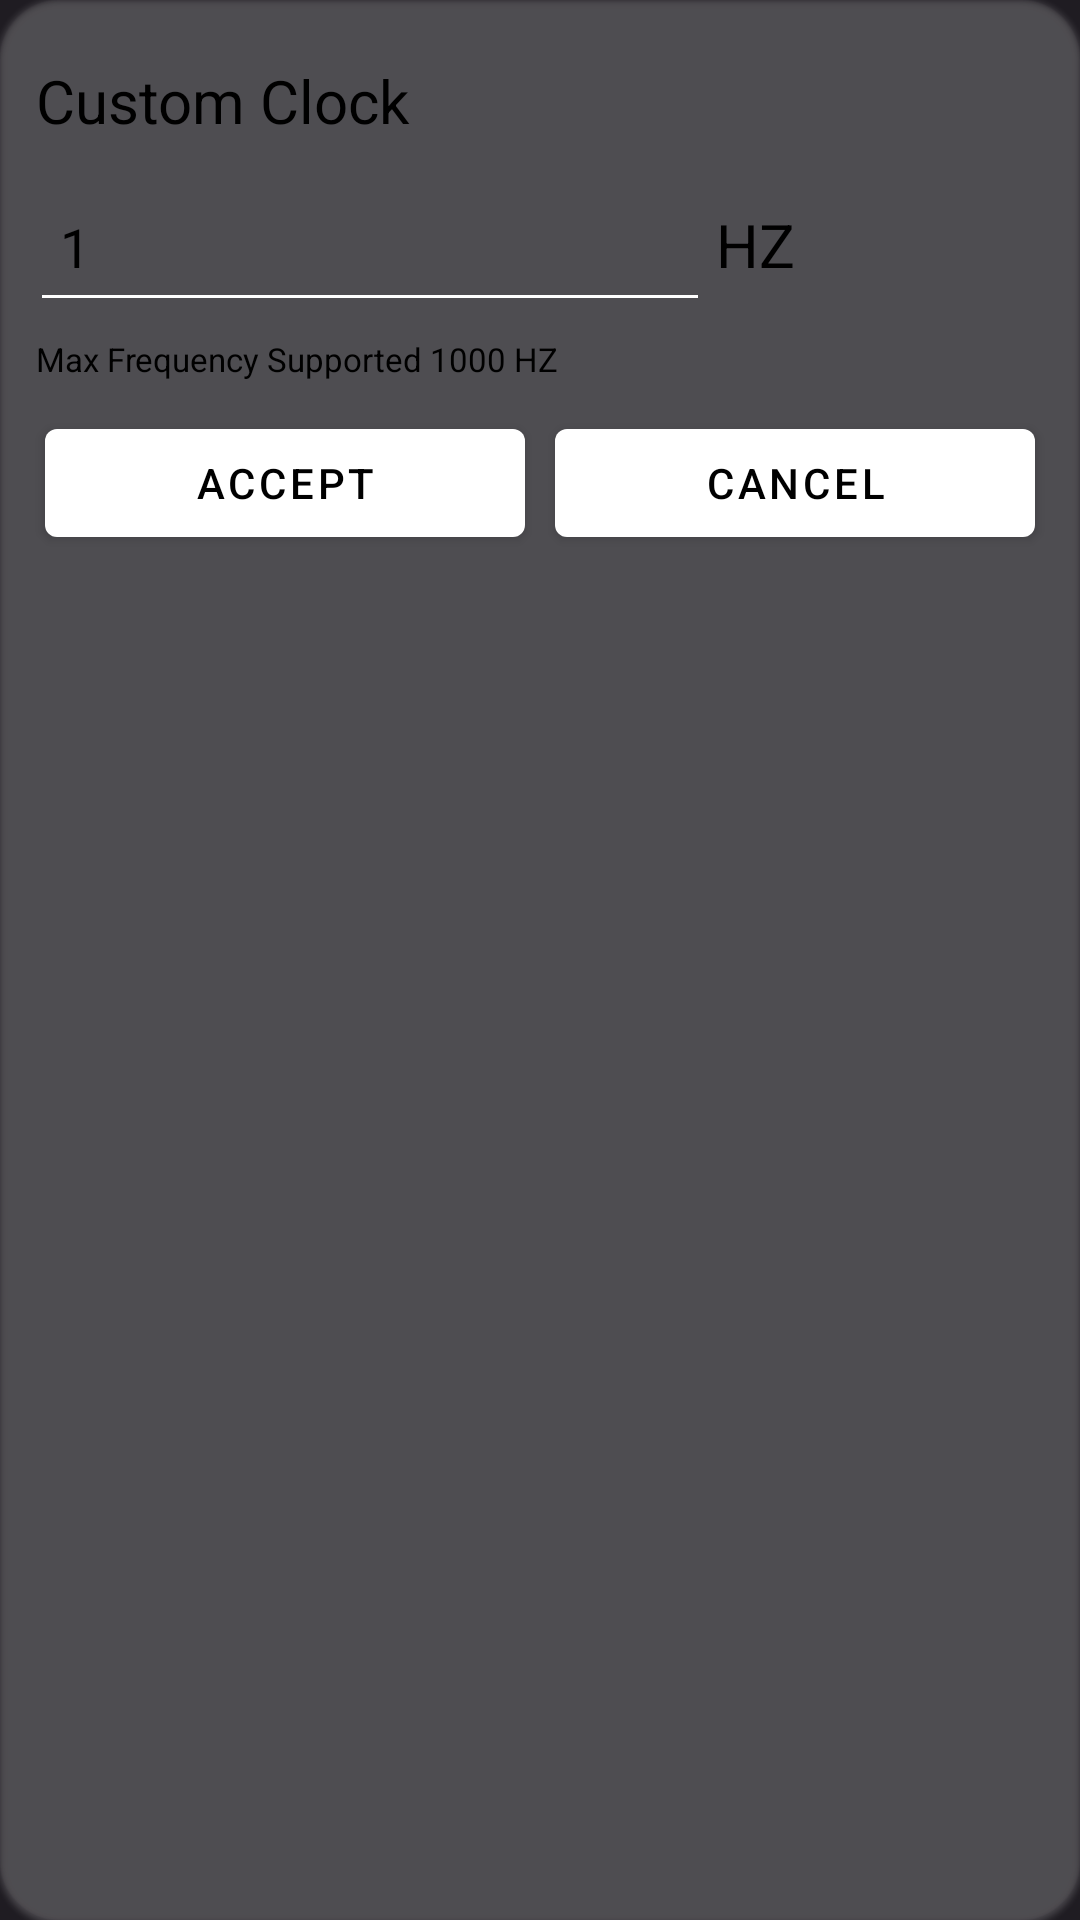

Layout XML and referenced resources for this Android screen:
<!-- AndroidManifest.xml: application theme GdxTheme.NoActionBar -->
<!-- res/layout/custom_clock_dialog_layout.xml -->
<?xml version="1.0" encoding="utf-8"?>
<com.google.android.material.card.MaterialCardView xmlns:android="http://schemas.android.com/apk/res/android"
    android:layout_width="match_parent"
    android:layout_height="wrap_content"
    android:padding="10dp"
    app:cardBackgroundColor="?attr/colorSurfaceVariant"
    app:cardCornerRadius="20dp"
    xmlns:app="http://schemas.android.com/apk/res-auto"
    style="@style/Widget.App.CardStyle">

    <LinearLayout
        android:layout_margin="10dp"
        android:layout_width="match_parent"
        android:layout_height="wrap_content"
        android:orientation="vertical">
        <com.google.android.material.textview.MaterialTextView
            android:layout_width="wrap_content"
            android:layout_height="wrap_content"
            android:paddingTop="10dp"
            android:paddingStart="2dp"
            android:paddingBottom="10dp"
            android:textStyle="bold"
            android:textSize="20dp"
            android:textColor="?attr/colorOnSurface"
            android:textFontWeight="500"
            android:text="Custom Clock"
            />

        <View
            android:layout_width="match_parent"
            android:layout_height="1px"
            android:background="?attr/colorOutline"/>

        <LinearLayout
            android:layout_width="match_parent"
            android:layout_height="wrap_content"
            android:orientation="horizontal">
        <com.google.android.material.textfield.TextInputEditText
            android:id="@+id/clock"
            android:layout_width="match_parent"
            android:layout_height="50dp"
            android:hint="1"
            android:layout_weight="1"
            android:inputType="numberDecimal"
            android:textColor="?attr/colorOnBackground"
            android:textColorHint="?attr/colorOnSurface"
            android:textFontWeight="300"
            android:padding="10dp" />
            <com.google.android.material.textview.MaterialTextView
                android:layout_width="match_parent"
                android:layout_height="wrap_content"
                android:layout_weight="2"
                android:paddingTop="10dp"
                android:paddingStart="2dp"
                android:paddingBottom="10dp"
                android:textStyle="bold"
                android:textSize="20dp"
                android:textFontWeight="400"
                android:textColor="?attr/colorOnSurface"
                android:text="HZ"
                />
        </LinearLayout>
        <com.google.android.material.textview.MaterialTextView
            android:layout_width="wrap_content"
            android:layout_height="wrap_content"
            android:paddingTop="5dp"
            android:paddingStart="2dp"
            android:paddingBottom="5dp"
            android:textStyle="bold"
            android:textSize="11dp"
            android:textColor="?attr/colorOnSurface"
            android:textFontWeight="300"
            android:text="Max Frequency Supported 1000 HZ"
            />
        <LinearLayout
            android:layout_width="match_parent"
            android:layout_height="wrap_content"
            android:paddingBottom="10dp"
            android:orientation="horizontal">
            <com.google.android.material.button.MaterialButton
                android:id="@+id/accept"
                android:layout_width="wrap_content"
                android:layout_height="wrap_content"
                android:layout_margin="5dp"
                android:layout_weight="1"
                android:text="Accept"
                android:textFontWeight="300"
                style="@style/customButtonStyle"/>
            <com.google.android.material.button.MaterialButton
                android:id="@+id/cancel"
                android:layout_width="wrap_content"
                android:layout_height="wrap_content"
                android:layout_margin="5dp"
                android:layout_weight="1"
                android:text="Cancel"
                android:textFontWeight="300"
                style="@style/customButtonStyle"/>
        </LinearLayout>

    </LinearLayout>

</com.google.android.material.card.MaterialCardView>
<!-- resources referenced by this layout -->
<resources>
  <style name="Widget.App.CardStyle" parent="Widget.MaterialComponents.CardView">
          <item name="cardBackgroundColor">?attr/colorSurface</item>
          <item name="elevationOverlayEnabled">true</item>
          <item name="elevationOverlayColor">?attr/colorOutline</item>
          <item name="android:colorControlHighlight">?attr/colorPrimary</item>
          <item name="android:colorFocusedHighlight">?attr/colorPrimary</item>
          <item name="rippleColor">?attr/colorPrimary</item>
      </style>
  <style name="customButtonStyle" parent="Widget.MaterialComponents.Button">
          <item name="backgroundTint">?attr/colorSurfaceVariant</item>
          <item name="android:textColor">?attr/colorOnSurface</item>
          <item name="rippleColor">@color/white</item>
      </style>
  <style name="GdxTheme.NoActionBar" parent="AppTheme.FullScreen">
          <item name="windowActionBar">false</item>
          <item name="windowNoTitle">true</item>
          <item name="android:windowTranslucentNavigation">false</item>
      </style>
  <color name="white">#FFFFFFFF</color>
  <style name="AppTheme.FullScreen" parent="AppTheme">
          <item name="android:statusBarColor">@color/background</item>
          <item name="windowActionBar">false</item>
      </style>
  <style name="AppTheme" parent="Theme.MaterialComponents.DayNight.NoActionBar">
          <item name="android:colorControlHighlight">@color/white</item>
          <item name="colorPrimary">@color/colorPrimary</item>
          <item name="colorSecondary">@color/colorSecondary</item>
          <item name="android:windowBackground">@color/background_dark</item>
          <item name="android:textColorPrimary">@color/white</item>
          <item name="android:textColorSecondary">@color/white</item>
          <item name="android:textColorTertiary">@color/white</item>
          <item name="materialCardViewStyle">@style/Widget.App.CardStyle</item>
          <item name="rippleColor">@color/white</item>
      </style>
  <color name="background">#262633</color>
  <color name="colorPrimary">#C3AFD7</color>
  <color name="colorSecondary">#C8AFE0</color>
  <color name="background_dark">#1f1c22</color>
</resources>
